Run: headless pygame with SDL's dummy video driver; simulated clock (each Clock.tick advances the game by its frame time, no real sleeping); random seed 0; keys injected as events and as key.get_pressed() state; no mouse input.
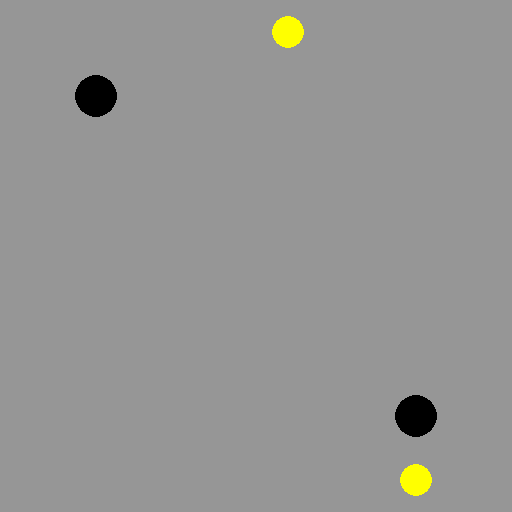
Frame 1 of 4 · flips 1–60 · no input
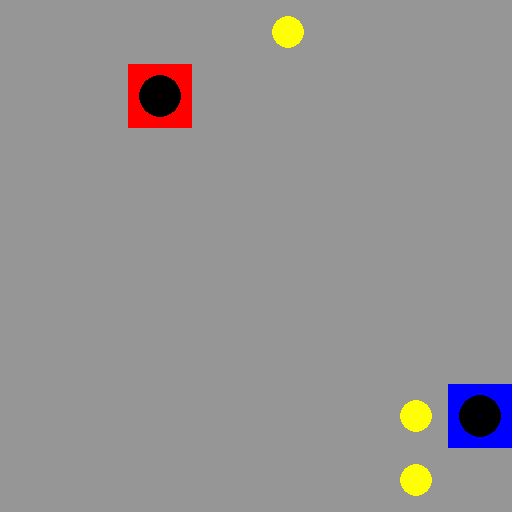
Frame 2 of 4 · flips 61–180 · tapped SPACE, RETURN · held RIGHT (→), D
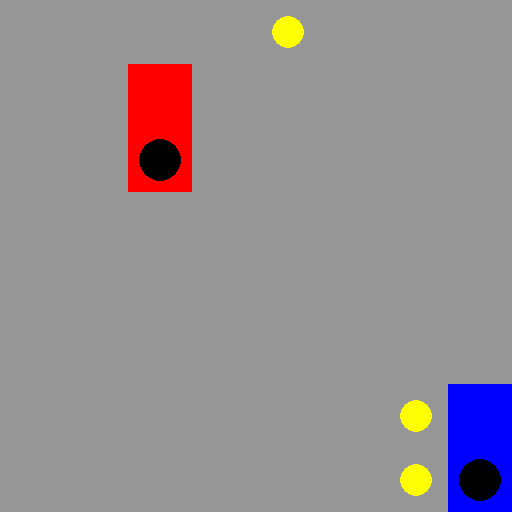
Frame 3 of 4 · flips 181–300 · held DOWN (↓), S
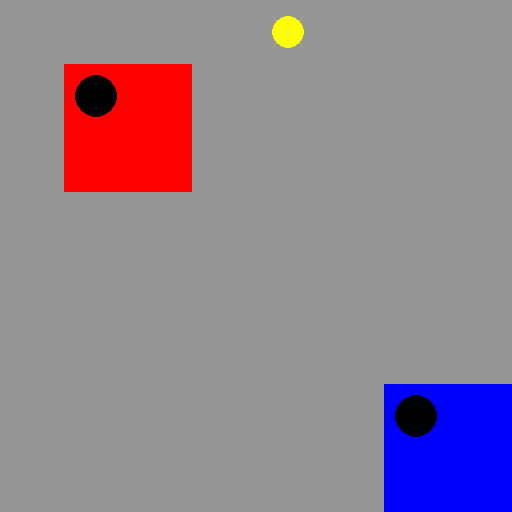
Frame 4 of 4 · flips 301–420 · held LEFT (←), A, UP (↑), W

The pygame program that drew these frames:

import pygame
import sys
import random

# Initialize pygame
pygame.init()

# Constants
BOARD_SIZE = 8
TILE_SIZE = 64
WIDTH, HEIGHT = BOARD_SIZE * TILE_SIZE, BOARD_SIZE * TILE_SIZE
PLAYER1_COLOR = (255, 0, 0)
PLAYER2_COLOR = (0, 0, 255)
NECTAR_COLOR = (255, 255, 0)
BACKGROUND_COLOR = (220, 220, 220)
NEUTRAL_COLOR = (150, 150, 150)

# Initialize the display and clock
screen = pygame.display.set_mode((WIDTH, HEIGHT))
pygame.display.set_caption('Beebo Conquest')
clock = pygame.time.Clock()

ownership = [[None for _ in range(BOARD_SIZE)] for _ in range(BOARD_SIZE)]
player_positions = {'P1': (1, 1), 'P2': (6, 6)}
nectar_points = [(random.randint(0, 7), random.randint(0, 7)) for _ in range(3)]


def draw_board():
    screen.fill(NEUTRAL_COLOR)

    for y in range(BOARD_SIZE):
        for x in range(BOARD_SIZE):
            color = NEUTRAL_COLOR
            if ownership[y][x] == 'P1':
                color = PLAYER1_COLOR
            elif ownership[y][x] == 'P2':
                color = PLAYER2_COLOR

            rect = pygame.Rect(x * TILE_SIZE, y * TILE_SIZE, TILE_SIZE, TILE_SIZE)
            pygame.draw.rect(screen, color, rect)

            if (y, x) in nectar_points:
                pygame.draw.circle(screen, NECTAR_COLOR, rect.center, TILE_SIZE // 4)

    # Drawing Beebo heads
    pygame.draw.circle(screen, (0, 0, 0), (
    player_positions['P1'][1] * TILE_SIZE + TILE_SIZE // 2, player_positions['P1'][0] * TILE_SIZE + TILE_SIZE // 2),
                       TILE_SIZE // 3)
    pygame.draw.circle(screen, (0, 0, 0), (
    player_positions['P2'][1] * TILE_SIZE + TILE_SIZE // 2, player_positions['P2'][0] * TILE_SIZE + TILE_SIZE // 2),
                       TILE_SIZE // 3)

    pygame.display.flip()


def move_player(player, direction):
    y, x = player_positions[player]

    if direction == "UP":
        y -= 1
    elif direction == "DOWN":
        y += 1
    elif direction == "LEFT":
        x -= 1
    elif direction == "RIGHT":
        x += 1

    # Ensure within bounds
    if 0 <= y < BOARD_SIZE and 0 <= x < BOARD_SIZE:
        player_positions[player] = (y, x)
        ownership[y][x] = player

        # Check for nectar
        if (y, x) in nectar_points:
            nectar_points.remove((y, x))
            # Add more power-ups or abilities here


running = True
while running:
    for event in pygame.event.get():
        if event.type == pygame.QUIT:
            running = False

        if event.type == pygame.KEYDOWN:
            if event.key in (pygame.K_w, pygame.K_s, pygame.K_a, pygame.K_d):
                if event.key == pygame.K_w:
                    move_player('P1', 'UP')
                elif event.key == pygame.K_s:
                    move_player('P1', 'DOWN')
                elif event.key == pygame.K_a:
                    move_player('P1', 'LEFT')
                elif event.key == pygame.K_d:
                    move_player('P1', 'RIGHT')
            elif event.key in (pygame.K_UP, pygame.K_DOWN, pygame.K_LEFT, pygame.K_RIGHT):
                if event.key == pygame.K_UP:
                    move_player('P2', 'UP')
                elif event.key == pygame.K_DOWN:
                    move_player('P2', 'DOWN')
                elif event.key == pygame.K_LEFT:
                    move_player('P2', 'LEFT')
                elif event.key == pygame.K_RIGHT:
                    move_player('P2', 'RIGHT')

    draw_board()
    clock.tick(10)

pygame.quit()
sys.exit()
